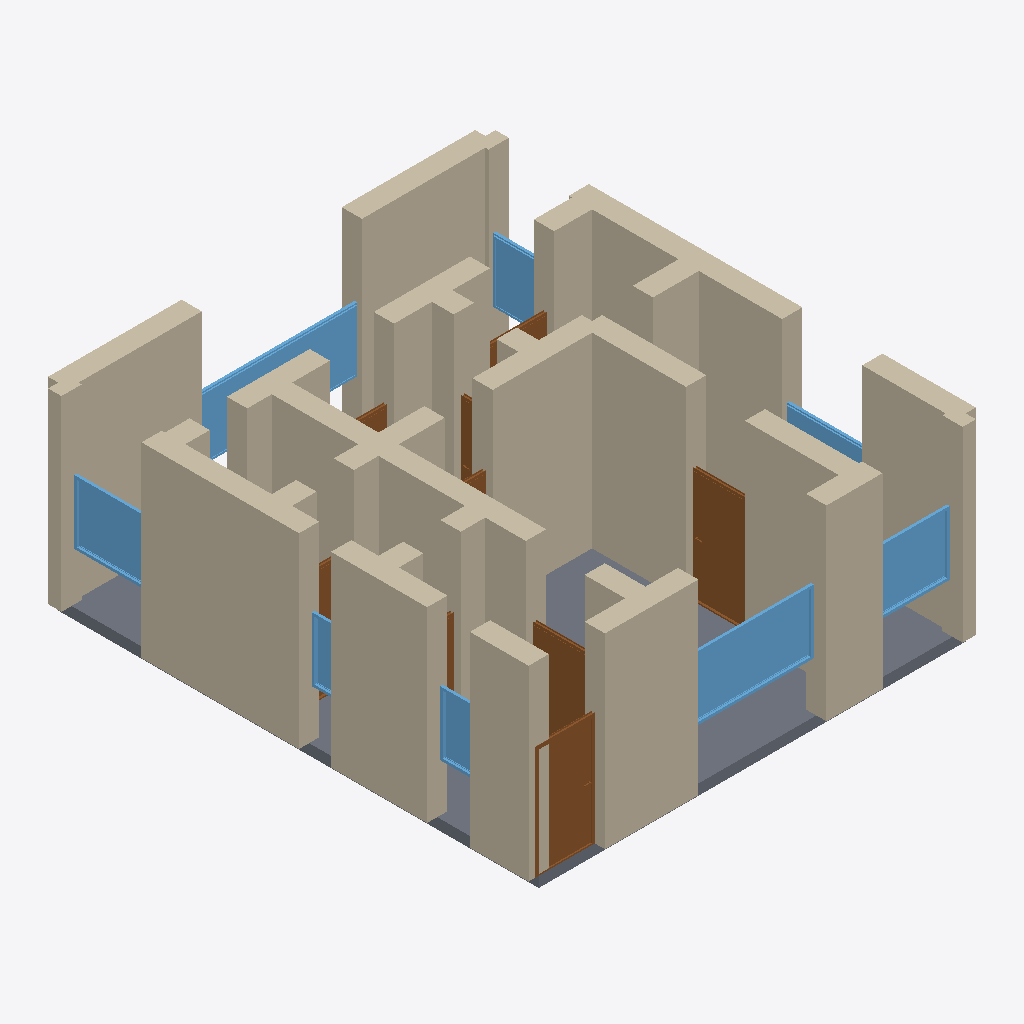
Isometric view of an IFC building model (IFC-SPF (STEP), schema IFC4, length unit metre), seen from the south-west, elements coloured by IFC class: 34 walls (beige), 9 doors (brown), 8 windows (light blue), 1 slab (grey).
Extent 8.4 m × 9.4 m × 3.7 m (x, y, z). Storeys (1): Ground Floor at 0.00 m. Elements (54): 34 IfcWall, 11 IfcDoor, 8 IfcWindow, 1 IfcSlab.

HEADER;
FILE_DESCRIPTION(('ViewDefinition[DesignTransferView]'),'2;1');
FILE_NAME('/dev/null','2026-05-05T20:36:20+05:30',(''),(''),'IfcOpenShell 0.8.5','IfcOpenShell 0.8.5','Nobody');
FILE_SCHEMA(('IFC4'));
ENDSEC;
DATA;
#1=IFCPROJECT('3EgJZP1ZPF7PF$osymBa65',$,'A Dresden Äußere Neustadt 2-bed Gründerzeit — late 19th c. S',$,$,$,$,(#10),#5);
#12=IFCSITE('3Drns2QD57fASvfN2_szpe',$,'Site',$,$,$,$,$,$,$,$,$,$,$);
#13=IFCBUILDING('3jZXzCZtn959kdv1uHTN9D',$,'Building',$,$,$,$,$,$,$,$,$);
#16=IFCBUILDINGSTOREY('25gkSUSzrB1Ow6atmtv49a',$,'Ground Floor',$,$,#22,$,$,$,$);
#222=IFCWALL('3iUlmsd$L4lwJtJLYTJ$Wt',$,'Exterior Wall',$,$,#243,#238,$,$);
#244=IFCWALL('3EupDXETn3ag9woksol$8w',$,'Exterior Wall',$,$,#265,#260,$,$);
#23=IFCWALL('3O4q1nl457qxi699jSeCs6',$,'Exterior Wall',$,$,#45,#39,$,$);
#398=IFCWALL('33_dzdm5j3KwRWrvxGa6hr',$,'Interior Wall',$,$,#419,#414,$,$);
#112=IFCWALL('2cPpVLSXb45RdPMyn8BJS3',$,'Exterior Wall',$,$,#133,#128,$,$);
#2356=IFCSLAB('2HW$aX3gT4AOHuR9LVLAUm',$,'Floor',$,$,#2373,#2368,$,.FLOOR.);
#156=IFCWALL('1F6N7TxJn5hfmkY6lvLax9',$,'Exterior Wall',$,$,#177,#172,$,$);
#266=IFCWALL('3bF3jtf5n9ShUP1FAtT71W',$,'Exterior Wall',$,$,#287,#282,$,$);
#178=IFCWALL('2YN2UMLpj7b8$7_SFY3iiU',$,'Exterior Wall',$,$,#199,#194,$,$);
#46=IFCWALL('0mu3LkUDnECwVVcA83Mt9j',$,'Exterior Wall',$,$,#67,#62,$,$);
#376=IFCWALL('0NjAsCKJn308TQlWR0mwGJ',$,'Interior Wall',$,$,#397,#392,$,$);
#90=IFCWALL('0ppvGQ4k98TuZMAT4EDVPi',$,'Exterior Wall',$,$,#111,#106,$,$);
#420=IFCWALL('37GtCsNC5DxPGcZuGtz7nl',$,'Interior Wall',$,$,#441,#436,$,$);
#464=IFCWALL('2lB8sRUcLE0Q$wyiyf59WS',$,'Interior Wall',$,$,#485,#480,$,$);
#1707=IFCWINDOW('2zinfCCav0Aulg6vSI21bK',$,'Window',$,$,#1761,#1756,$,1.2,2.4,$,$,$);
#662=IFCWALL('0IjipGJRL6Ch0aH$i4Ug6q',$,'Interior Wall',$,$,#683,#678,$,$);
#486=IFCWALL('0a4t_5I7fASehbgkZ2$4sb',$,'Interior Wall',$,$,#507,#502,$,$);
#310=IFCWALL('2qgHW_jYb0E9aux67XmtME',$,'Interior Wall',$,$,#331,#326,$,$);
#200=IFCWALL('3RURnM55n7g9kQhBM0iyGp',$,'Exterior Wall',$,$,#221,#216,$,$);
#1027=IFCDOOR('1OpOugmOv8ogCRvKj2pMQq',$,'Door',$,$,#1111,#1106,$,2.1,1.1,$,$,$);
#68=IFCWALL('26eFYjKzHA2PRMBDp7LlE1',$,'Exterior Wall',$,$,#89,#84,$,$);
#772=IFCDOOR('2YtEK9RYnAYe8aH1GmmDkT',$,'Door',$,$,#856,#851,$,2.1,1.1,$,$,$);
#618=IFCWALL('1SVTQVrzH1H9aTgErtKwRs',$,'Interior Wall',$,$,#639,#634,$,$);
#684=IFCWALL('0TGJ6Xdgv10x1ZxGFICF28',$,'Interior Wall',$,$,#705,#700,$,$);
#1872=IFCWINDOW('3lX2Ns95b0YhaXC65nLCsn',$,'Window',$,$,#1926,#1921,$,1.2,3.0,$,$,$);
#332=IFCWALL('14tDjIxaz76QWPjcpeaa3b',$,'Interior Wall',$,$,#353,#348,$,$);
#596=IFCWALL('37JCjogp5E0guion1ichTc',$,'Interior Wall',$,$,#617,#612,$,$);
#508=IFCWALL('3qGXY_J8r19Bk3lsm4AKXa',$,'Interior Wall',$,$,#529,#524,$,$);
#1927=IFCWINDOW('2c8XN9lmbFnfpcFv$2m0Ey',$,'Window',$,$,#1981,#1976,$,1.2,1.5,$,$,$);
#1762=IFCWINDOW('06tgdwJnf9yBjYpGRoqCLC',$,'Window',$,$,#1816,#1811,$,1.2,1.5,$,$,$);
#530=IFCWALL('0zm_dOMNfDg8spdlPshlxF',$,'Interior Wall',$,$,#551,#546,$,$);
#750=IFCWALL('0oNl5aJPz13R0gNicAYXf5',$,'Interior Wall',$,$,#771,#766,$,$);
#857=IFCDOOR('0beOjA6kX22PvkqvGuXl5T',$,'Door',$,$,#941,#936,$,2.1,1.1,$,$,$);
#134=IFCWALL('2GNQR9wTPEavFAsqg3zUKc',$,'Exterior Wall',$,$,#155,#150,$,$);
#1982=IFCWINDOW('2f40O2MJLEkxNAMM4wWx46',$,'Window',$,$,#2036,#2031,$,1.2,1.5,$,$,$);
#706=IFCWALL('1yt4udtp50hhIGijSBUk0_',$,'Interior Wall',$,$,#727,#722,$,$);
#442=IFCWALL('00CTqbShL4thf5128P9q9h',$,'Interior Wall',$,$,#463,#458,$,$);
#2092=IFCWINDOW('3fTNwKcHr5QwBR9SpPFVoQ',$,'Window',$,$,#2146,#2141,$,1.2,0.8,$,$,$);
#640=IFCWALL('3bWRtoWGnE9PA9ofB7TXzC',$,'Interior Wall',$,$,#661,#656,$,$);
#288=IFCWALL('3bklz0EAj7WAxLPQLbwbAN',$,'Interior Wall',$,$,#309,#304,$,$);
#1817=IFCWINDOW('1Edf1TQ4r7k93HuD2JIm2G',$,'Window',$,$,#1871,#1866,$,1.2,1.5,$,$,$);
#2037=IFCWINDOW('3FpmxNalXC6vEupkXjI7sc',$,'Window',$,$,#2091,#2086,$,1.2,0.6,$,$,$);
#552=IFCWALL('1yU6b7ror5MOAm9$Q5vhXP',$,'Interior Wall',$,$,#573,#568,$,$);
#728=IFCWALL('3NPyjLEZT86vLV34VOWqP_',$,'Interior Wall',$,$,#749,#744,$,$);
#354=IFCWALL('0LHa7vPq5FAPiYjHxqXyWH',$,'Interior Wall',$,$,#375,#370,$,$);
#1367=IFCDOOR('0nA0DX3794TfNERo6_$22e',$,'Door',$,$,#1451,#1446,$,2.1,0.8,$,$,$);
#574=IFCWALL('3Y2x2gwoz7nBWQB9Koq7oK',$,'Interior Wall',$,$,#595,#590,$,$);
#1622=IFCDOOR('09jFglhlz5ygO$ERQmoXa$',$,'Door',$,$,#1706,#1701,$,2.1,1.2,$,$,$);
#1282=IFCDOOR('2R0czbT$f5lBML093o1LbW',$,'Door',$,$,#1366,#1361,$,2.1,0.7,$,$,$);
#942=IFCDOOR('3y6p6Yber6f9g3iUzpx2d_',$,'Door',$,$,#1026,#1021,$,2.1,0.7,$,$,$);
#1537=IFCDOOR('1NbIW2rhX4bxfENuy_cjD8',$,'Door',$,$,#1621,#1616,$,2.1,1.2,$,$,$);
#1112=IFCDOOR('3ESHs3mPvBzRghIH$YUtTD',$,'Door',$,$,#1196,#1191,$,2.1,0.9,$,$,$);
ENDSEC;
